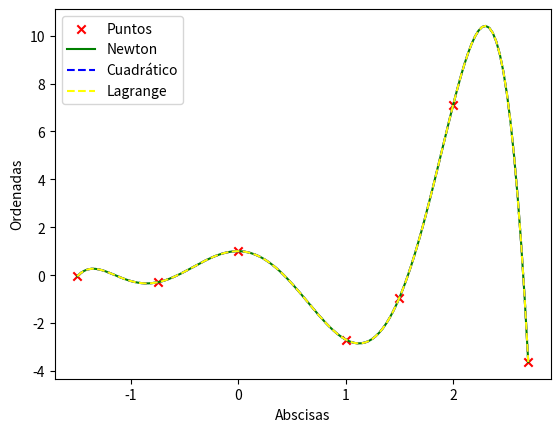

Recreate this plot in Python.
import numpy as np
import matplotlib.pyplot as plt
import scipy.integrate as integrate


if __name__ == "__main__":

  np.random.seed(0)

  # Ejercicio 1 -------------------------------------------------------------
  print("Ejercicio 1 ******************************************************")

  p = np.array([1.0, -1.0, 3.0, 2.0, 5.0])

  p_polyval_1 = np.polyval(p, 1)
  p_polyval_0 = np.polyval(p, 0)

  print(p_polyval_1)
  print(p_polyval_0)

  e1_poly = np.array([1.0, 0.0, -0.25, 1.0, 2.0])

  print("Valor del polinomio en x=1 es {}".format(np.polyval(e1_poly, 1.0)))
  print("Valor del polinomio en x=-2 es {}".format(np.polyval(e1_poly, -2.0)))

  # Ejercicio 2 -------------------------------------------------------------
  print("Ejercicio 2 ******************************************************")

  e2_degree = 4
  e2_x_values = np.linspace(-1.0, 1.0, e2_degree + 1)
  e2_f = lambda x: 1.0 / (1.0 + x**2)
  e2_y_values = e2_f(e2_x_values)
  e2_fit = np.polyfit(e2_x_values, e2_y_values, e2_degree)

  e2_linspace = np.linspace(-1.0, 1.0, 128)

  #plt.scatter(e2_x_values, e2_y_values, color="red", marker='x')
  #plt.plot(e2_x_values, e2_y_values, color="blue", marker='o')
  #plt.plot(e2_linspace, np.polyval(e2_fit, e2_linspace), color="green")
  #plt.xlabel("Abscisas")
  #plt.ylabel("Ordenadas")
  #plt.legend(["Puntos", "Función", "Polinomio"])
  #plt.show()

  print(e2_fit)

  # Ejercicio 3 -------------------------------------------------------------
  print("Ejercicio 3 ******************************************************")

  def _pol_lagrange(
      x: np.array,
      y: np.array
  ) -> np.array:

    vandermonde = np.vander(x)
    return np.matmul(np.linalg.inv(vandermonde), y)

  # Ejercicio 4 -------------------------------------------------------------
  print("Ejercicio 4 ******************************************************")

  e4_num_points = 6
  e4_x_values = np.sort(np.random.uniform(-5.0, 4.0, e4_num_points))
  e4_y_values = np.sort(np.random.uniform(-2.0, 6.0, e4_num_points))

  print(e4_x_values)
  print(e4_y_values)

  e4_pol_lagrange = _pol_lagrange(e4_x_values, e4_y_values)
  e4_fit = np.polyfit(e4_x_values, e4_y_values, e4_num_points-1)

  e4_linspace = np.linspace(-5.0, 4.0, 128)
  # plt.scatter(e4_x_values, e4_y_values, color="red", marker='x')
  # plt.plot(e4_linspace, np.polyval(e4_pol_lagrange, e4_linspace), color="green")
  # plt.plot(e4_linspace, np.polyval(e4_fit, e4_linspace), "--", color="blue")
  # plt.xlabel("Abscisas")
  # plt.ylabel("Ordenadas")
  # plt.legend(["Polinomio Lagrange", "Polyfit", "Puntos"])
  # plt.ylim([-2.0, 6.0])
  # plt.show()

  # Ejercicio 5 -------------------------------------------------------------
  print("Ejercicio 5 ******************************************************")

  e5_f = lambda x: np.exp(x) * np.cos(3.0 * x)
  e5_x_values = np.array([-1.5, -0.75, 0.0, 1.0, 1.5, 2.0, 2.7])
  e5_y_values = e5_f(e5_x_values)

  print(e5_y_values)

  e5_pol_lagrange = _pol_lagrange(e5_x_values, e5_y_values)

  e5_linspace = np.linspace(-2.0, 3.0, 128)
  # plt.scatter(e5_x_values, e5_y_values, color="red", marker='x')
  # plt.plot(e5_linspace, e5_f(e5_linspace), color="green")
  # plt.plot(e5_linspace, np.polyval(e5_pol_lagrange, e5_linspace), "--", color="blue")
  # plt.xlabel("Abscisas")
  # plt.ylabel("Ordenadas")
  # plt.legend(["Polinomio Lagrange", "Función", "Puntos"])
  # plt.show()

  # Ejercicio 6 -------------------------------------------------------------
  print("Ejercicio 6 ******************************************************")

  e6_degrees = [6, 8, 10]
  e6_f = lambda x: np.cos(x)**5

  for degree in e6_degrees:

    e6_x_values = np.linspace(0.0, 2.0, degree + 1)
    e6_y_values = e6_f(e6_x_values)

    e6_fit = np.polyfit(e6_x_values, e6_y_values, degree)

    e6_error = np.abs(
        np.polyval(
            e6_fit, e6_x_values
        ) - e6_y_values
    )

    e6_linspace = np.linspace(0.0, 2.0, 128)

    # plt.scatter(e6_x_values, e6_y_values, color="red", marker='x')
    # plt.plot(e6_linspace, e6_f(e6_linspace), color="green")
    # plt.plot(e6_linspace, np.polyval(e6_fit, e6_linspace), "--", color="blue")
    # plt.xlabel("Abscisas")
    # plt.ylabel("Ordenadas")
    # plt.legend(["Polyfit", "Función", "Puntos"])
    # plt.xlim([0.0, 2.0])
    # plt.show()

    # plt.plot(e6_x_values, e6_error)
    # plt.show()


  # Ejercicio 7 -------------------------------------------------------------
  print("Ejercicio 7 ******************************************************")

  e7_x_values = 0.2 * np.linspace(0.0, 5.0, 5)
  e7_f = lambda x: (2.0 / np.sqrt(np.pi)) * integrate.quad(lambda y: np.exp(-y**2), 0.0, x)[0]
  
  e7_y_values = np.zeros(len(e7_x_values))
  for i in range(len(e7_x_values)):
    e7_y_values[i] = e7_f(e7_x_values[i])

  e7_fit_1 = np.polyfit(e7_x_values, e7_y_values, 1)
  e7_fit_2 = np.polyfit(e7_x_values, e7_y_values, 2)

  e7_linspace = 0.2 * np.linspace(0.0, 5.0, 128)

  # e7_f_values = []
  # for x in e7_linspace:
  # 	e7_integral = integrate.quad(lambda y: np.exp((-x)**2), 0.0, x)
  # 	e7_f_values.append(2.0 / np.sqrt(np.pi) * e7_integral[0])
  # e7_f_values = np.array(e7_f_values)

  e7_f_values = np.zeros(len(e7_linspace))
  for i in range(len(e7_linspace)):
    e7_f_values[i] = e7_f(e7_linspace[i])

  # plt.scatter(e7_x_values, e7_y_values, color="red", marker='x')
  # plt.plot(e7_linspace, e7_f_values, color="green")
  # plt.plot(e7_linspace, np.polyval(e7_fit_1, e7_linspace), "--", color="blue")
  # plt.plot(e7_linspace, np.polyval(e7_fit_2, e7_linspace), "--", color="yellow")
  # plt.xlabel("Abscisas")
  # plt.ylabel("Ordenadas")
  # plt.legend(["Cuadrático", "Lineal", "Función", "Puntos"])
  # plt.show()

  e7_13_fit_1 = np.polyfit(e7_x_values[1:3], e7_y_values[1:3], 1)
  e7_13_fit_2 = np.polyfit(e7_x_values[0:3], e7_y_values[0:3], 2)

  print("Error lineal {}".format(
      np.abs(np.polyval(e7_13_fit_1, 1.0/3.0) - e7_f(1.0/3.0)))
  )

  print("Error cuadratico {}".format(
      np.abs(np.polyval(e7_13_fit_2, 1.0/3.0) - e7_f(1.0/3.0)))
  )

  # Ejercicio 8 -------------------------------------------------------------
  print("Ejercicio 8 ******************************************************")

  def _dif_divididas(
      x: np.array,
      y: np.array
  ) -> np.array:


    dif_div = np.zeros([len(x), len(x)])
    dif_div[:, 0] = y

    for j in range(1, len(x)):

      for i in range(len(x) - j):

        dif_div[i, j] = (dif_div[i+1, j-1] - dif_div[i, j-1]) / (x[j+i] - x[i])

    return dif_div[0]
      

  # Ejercicio 9 -------------------------------------------------------------
  print("Ejercicio 9 ******************************************************")

  def _pol_newton(
      x: np.array,
      y: np.array,
      grado: int
  ):

    dif_div = _dif_divididas(x, y)

    def _pol_z(z):

      pol = np.zeros(grado + 1)
      pol[0] = dif_div[0]

      for i in range(1, len(pol)):

        g = dif_div[i]

        for j in range(0, i):
          g *= (z - x[j])

        pol[i] = g

      return np.sum(pol)
    
    return _pol_z


  # Ejercicio 10 ------------------------------------------------------------
  print("Ejercicio 10 *****************************************************")

  e10_x_values = np.array([1.0, 2.0, 4.0, 6.0])
  e10_y_values = np.array([2.0, 4.0, 6.0, 5.0])

  e10_newton = _pol_newton(e10_x_values, e10_y_values, 3)
  e10_polyfit = np.polyfit(e10_x_values, e10_y_values, 2)
  e10_lagrange = _pol_lagrange(e10_x_values, e10_y_values)

  e10_linspace = np.linspace(1.0, 6.0, 128)

  e10_newton_values = np.zeros(len(e10_linspace))
  for i in range(len(e10_linspace)):
    e10_newton_values[i] = e10_newton(e10_linspace[i])

  # plt.scatter(e10_x_values, e10_y_values, color="red", marker='x', label="Puntos")
  # plt.plot(e10_linspace, e10_newton_values, color="green", label="Newton")
  # plt.plot(e10_linspace, np.polyval(e10_polyfit, e10_linspace), "--", color="blue", label="Cuadrático")
  # plt.plot(e10_linspace, np.polyval(e10_lagrange, e10_linspace), "--", color="yellow", label="Lagrange")
  # plt.xlabel("Abscisas")
  # plt.ylabel("Ordenadas")
  # plt.legend()
  # plt.show()

  print("Ejercicio 11 *****************************************************")

  e11_x_values = np.array([-1.5, -0.75, 0.0, 1.0, 1.5, 2.0, 2.7])
  e11_f = lambda x: np.exp(x) * np.cos(3.0 * x)
  e11_y_values = e11_f(e11_x_values)

  e11_newton = _pol_newton(e11_x_values, e11_y_values, 6)
  e11_polyfit = np.polyfit(e11_x_values, e11_y_values, 6)
  e11_lagrange = _pol_lagrange(e11_x_values, e11_y_values)

  e11_linspace = np.linspace(-1.5, 2.7, 128)

  e11_newton_values = np.zeros(len(e11_linspace))
  for i in range(len(e11_linspace)):
    e11_newton_values[i] = e11_newton(e11_linspace[i])

  plt.scatter(e11_x_values, e11_y_values, color="red", marker='x', label="Puntos")
  plt.plot(e11_linspace, e11_newton_values, color="green", label="Newton")
  plt.plot(e11_linspace, np.polyval(e11_polyfit, e11_linspace), "--", color="blue", label="Cuadrático")
  plt.plot(e11_linspace, np.polyval(e11_lagrange, e11_linspace), "--", color="yellow", label="Lagrange")
  plt.xlabel("Abscisas")
  plt.ylabel("Ordenadas")
  plt.legend()
  plt.show()